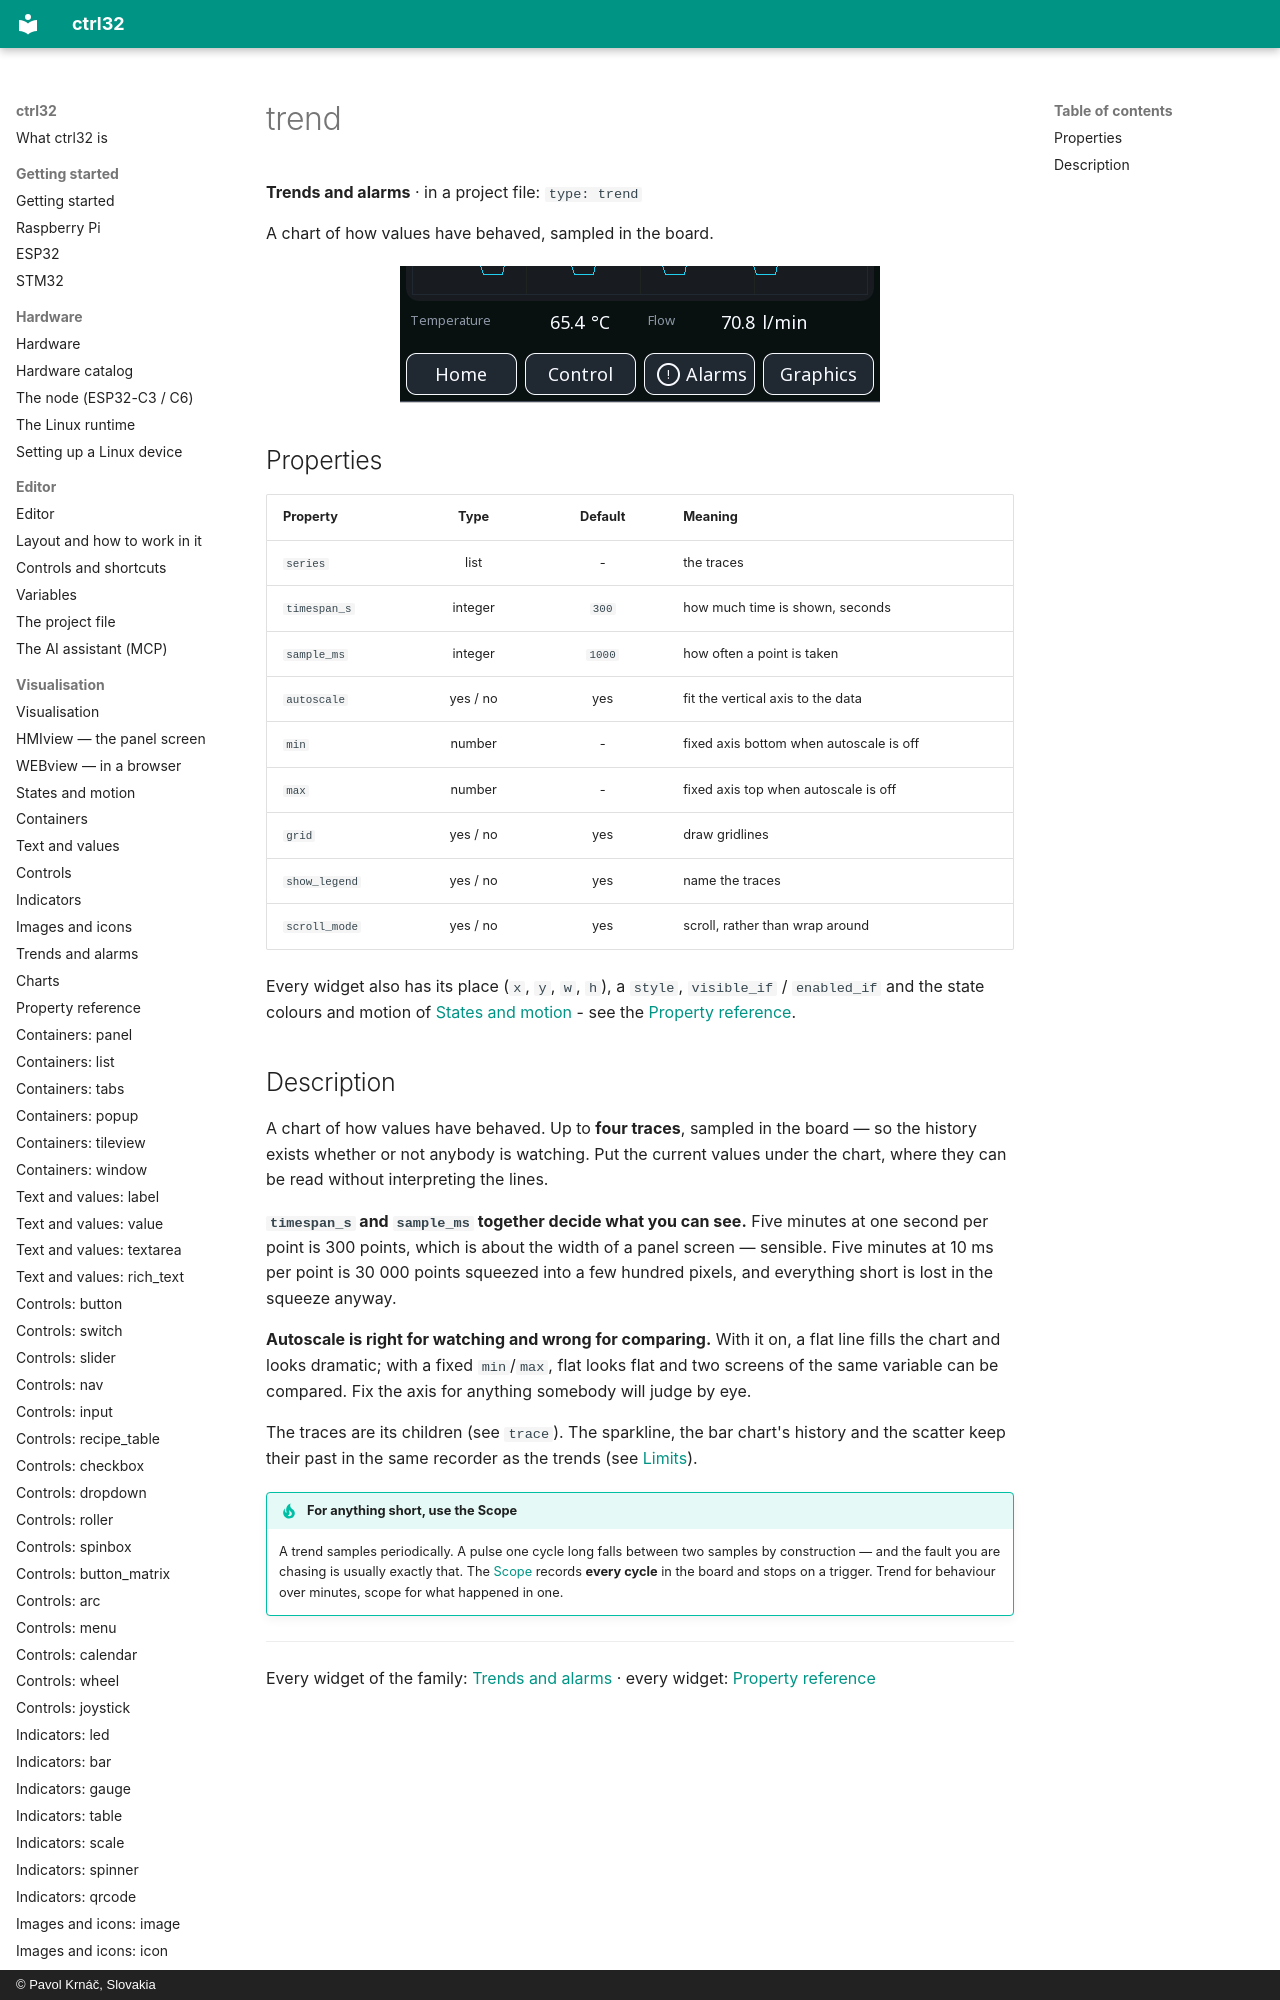

repository: ctrl32/docs · page: w-trend/index.html · generator: mkdocs · copyright: © Pavol Krnáč, Slovakia

---
image: img/gallery-trend.webp
image_alt: "The trend widget on a screen"
---

# trend

**Trends and alarms** · in a project file: `type: trend`

A chart of how values have behaved, sampled in the board.

![The trend widget on a screen](img/gallery-trend.webp){: .sb-center}
